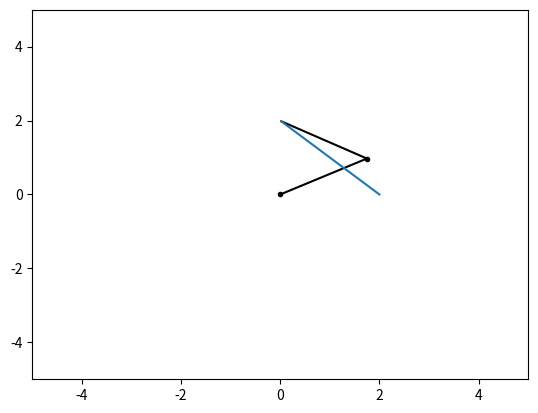
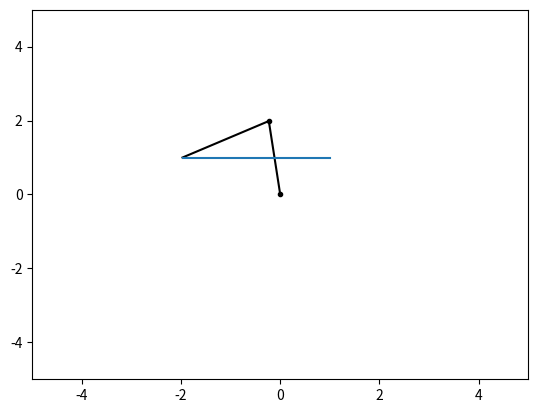
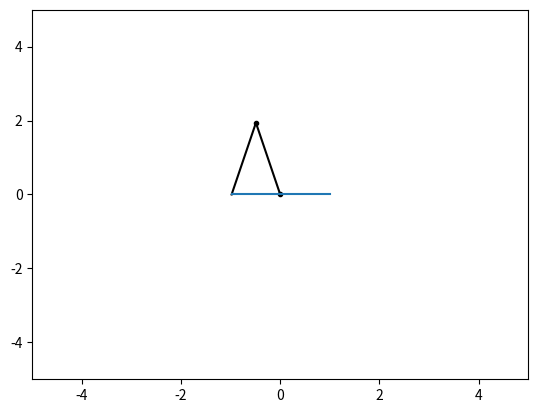

The script that saved these images, in order:
#!/usr/bin/env python3
# -*- coding: utf-8 -*-
"""
Created on Sun May 10 01:48:21 2020

[redacted]
"""
import numpy as np
import matplotlib.pyplot as plt
def pcd ( q1 , q2 , l1 , l2 ):
    y=l1*np.sin(q1)+l2*np.sin(q1+q2)
    x=l1*np.cos(q1)+l2*np.cos(q1+q2)
    return (x,y)
def dibujar_robot ( q1 , q2 , l1 , l2 ):
    x0 , y0 = 0 , 0; # Pos. de la articulaci ón 1
    x1 , y1 = pcd ( q1 , 0 , l1 , 0); # Pos. de la articulaci ón 2
    x2 , y2 = pcd ( q1 , q2 , l1 , l2 ); # Pos. del extremo del robot
    x = [ x0 , x1 , x2 ]; y = [ y0 , y1 , y2 ]; # Coordenadas de la trayec .
    plt . plot (x , y , 'k'); # Traza la trayectoria
    plt . plot ( x0 , y0 , 'k.'); # Dibuja la articulaci ón 1
    plt . plot ( x1 , y1 , 'k.'); # Dibuja la articulaci ón 2


#Ejercicio 7
def pci(x,y,l1,l2):
    q2 = np.arccos((x*x+y*y-l1*l1-l2*l2)/(2*l1*l2))
    #Descomentar segun se quiera usar arctan o arctan2
    #q1 = np.arctan((y*(l1+l2*np.cos(q2))-x*l2*np.sin(q2))/
                   #(x*(l1+l2*np.cos(q2))+y*l2*np.sin(q2)))
    q1 = np.arctan2((y*(l1+l2*np.cos(q2))-x*l2*np.sin(q2)),(
                    x*(l1+l2*np.cos(q2))+y*l2*np.sin(q2)))
    return q1,q2

  
#ejercicio 8
def dibujar_trayectoria_pci(xs, ys , l1 , l2 ):
    q1s = []
    q2s  = []
    for i,x in enumerate(xs):
        q1,q2 = pci(x,ys[i],l1, l2)
        q1s.append(q1)
        q2s.append(q2)
    dibujar_robot(q1,q2,l1,l2)
    plt.plot(xs,  ys)
    
def animacion_trayectoria_pci(xs, ys , l1 , l2, titulo ):
    n = min(len( xs ) , len( ys ))
    fig1 = plt.figure (titulo)
    for i in range (1 , n ):
        plt . clf ()
        dibujar_trayectoria_pci ( xs [0: i ] , ys [0: i ] , l1 , l2 )
        plt.axis([-5,5,-5,5])
        plt . pause (0.001)
        
l1 = l2 = 2
#Ejercicio 9
xs = np.linspace(2,0,100)
ys = np.linspace(0,2,100)
animacion_trayectoria_pci(xs, ys , l1 , l2, "Primer apartado-Eje 9" )

xs = np.linspace(1,-2,100)
ys = np.linspace(1,1,100)
animacion_trayectoria_pci(xs, ys , l1 , l2, "Segundo  apartado-Eje 9" )

xs = np.linspace(1,-1,100)
ys = np.linspace(0,0,100)
animacion_trayectoria_pci(xs, ys , l1 , l2, "Tercer apartado-Eje 9" )
